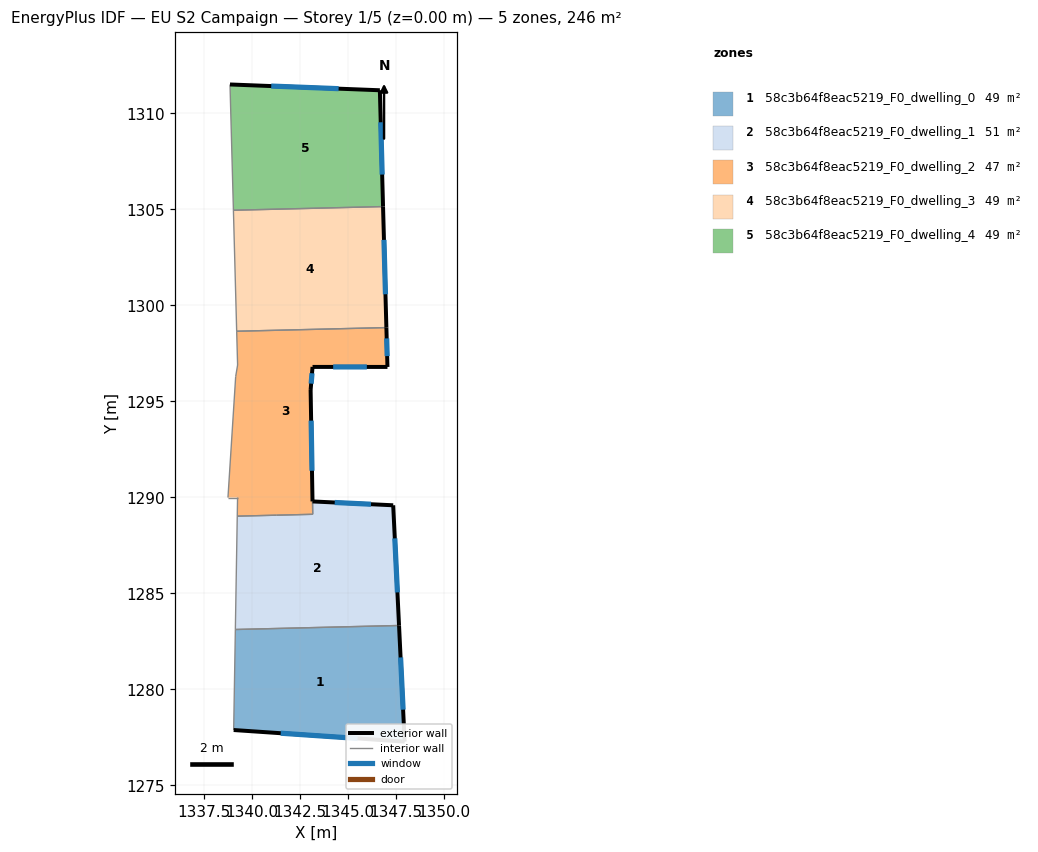
=== STOREY PLAN SPEC (per zone: floor XY polygon, exterior-wall plan segments, windows/doors) ===
zone 1: 58c3b64f8eac5219_F0_dwelling_0  (49.2 m²)
  floor: (1347.68, 1283.33) (1347.97, 1277.28) (1339.07, 1277.89) (1339.16, 1283.12)
  exterior wall: (1347.97, 1277.28) – (1347.68, 1283.33)  [6.1 m]
    window: (1347.89, 1278.95) – (1347.76, 1281.67)  [3.7 m²]
  exterior wall: (1339.07, 1277.89) – (1347.97, 1277.28)  [8.9 m]
    window: (1341.52, 1277.72) – (1345.52, 1277.45)  [5.4 m²]
  interior walls: 2
zone 2: 58c3b64f8eac5219_F0_dwelling_1  (51.3 m²)
  floor: (1347.38, 1289.59) (1347.68, 1283.33) (1339.16, 1283.12) (1339.26, 1289.03) (1343.19, 1289.12) (1343.18, 1289.79)
  exterior wall: (1347.38, 1289.59) – (1343.18, 1289.79)  [4.2 m]
    window: (1346.22, 1289.65) – (1344.33, 1289.74)  [2.6 m²]
  exterior wall: (1347.68, 1283.33) – (1347.38, 1289.59)  [6.3 m]
    window: (1347.60, 1285.05) – (1347.46, 1287.87)  [3.8 m²]
  interior walls: 5
zone 3: 58c3b64f8eac5219_F0_dwelling_2  (47.0 m²)
  floor: (1347.02, 1298.85) (1347.08, 1296.80) (1343.18, 1296.80) (1343.08, 1295.60) (1343.19, 1289.12) (1339.26, 1289.03) (1339.27, 1289.99) (1338.77, 1289.99) (1339.17, 1296.30) (1339.27, 1296.90) (1339.23, 1298.66)
  exterior wall: (1347.08, 1296.80) – (1347.02, 1298.85)  [2.1 m]
    window: (1347.06, 1297.36) – (1347.04, 1298.28)  [1.2 m²]
  exterior wall: (1343.18, 1296.80) – (1347.08, 1296.80)  [3.9 m]
    window: (1344.25, 1296.80) – (1346.01, 1296.80)  [2.4 m²]
  exterior wall: (1343.08, 1295.60) – (1343.18, 1296.80)  [1.2 m]
    window: (1343.10, 1295.93) – (1343.15, 1296.47)  [0.7 m²]
  exterior wall: (1343.18, 1289.79) – (1343.08, 1295.60)  [5.8 m]
    window: (1343.15, 1291.39) – (1343.10, 1294.00)  [3.5 m²]
  interior walls: 9
zone 4: 58c3b64f8eac5219_F0_dwelling_3  (49.2 m²)
  floor: (1346.85, 1305.15) (1347.02, 1298.85) (1339.23, 1298.66) (1339.06, 1304.96)
  exterior wall: (1347.02, 1298.85) – (1346.85, 1305.15)  [6.3 m]
    window: (1346.98, 1300.58) – (1346.90, 1303.41)  [3.8 m²]
  interior walls: 3
zone 5: 58c3b64f8eac5219_F0_dwelling_4  (49.2 m²)
  floor: (1346.68, 1311.21) (1346.85, 1305.15) (1339.06, 1304.96) (1338.88, 1311.51)
  exterior wall: (1346.68, 1311.21) – (1338.88, 1311.51)  [7.8 m]
    window: (1344.54, 1311.29) – (1341.03, 1311.43)  [4.7 m²]
  exterior wall: (1346.85, 1305.15) – (1346.68, 1311.21)  [6.1 m]
    window: (1346.80, 1306.82) – (1346.73, 1309.54)  [3.7 m²]
  interior walls: 2

=== DERIVED (storey summary) ===
Building: EU S2 Campaign
Storey: 1 of 5  (floor level z = 0.00 m)
Storey gross floor area: 245.8 m²
Zones on this storey: 5
  - 58c3b64f8eac5219_F0_dwelling_0: floor 49.2 m²; exterior wall 15.0 m (44.9 m²); 2 window(s) 9.1 m²; WWR 20.2%
  - 58c3b64f8eac5219_F0_dwelling_1: floor 51.3 m²; exterior wall 10.5 m (31.4 m²); 2 window(s) 6.4 m²; WWR 20.2%
  - 58c3b64f8eac5219_F0_dwelling_2: floor 47.0 m²; exterior wall 13.0 m (38.9 m²); 4 window(s) 7.9 m²; WWR 20.2%
  - 58c3b64f8eac5219_F0_dwelling_3: floor 49.2 m²; exterior wall 6.3 m (18.9 m²); 1 window(s) 3.8 m²; WWR 20.2%
  - 58c3b64f8eac5219_F0_dwelling_4: floor 49.2 m²; exterior wall 13.9 m (41.6 m²); 2 window(s) 8.4 m²; WWR 20.2%
Zone adjacency (shared interzone walls):
  - 58c3b64f8eac5219_F0_dwelling_0 ↔ 58c3b64f8eac5219_F0_dwelling_1
  - 58c3b64f8eac5219_F0_dwelling_1 ↔ 58c3b64f8eac5219_F0_dwelling_2
  - 58c3b64f8eac5219_F0_dwelling_2 ↔ 58c3b64f8eac5219_F0_dwelling_3
  - 58c3b64f8eac5219_F0_dwelling_3 ↔ 58c3b64f8eac5219_F0_dwelling_4